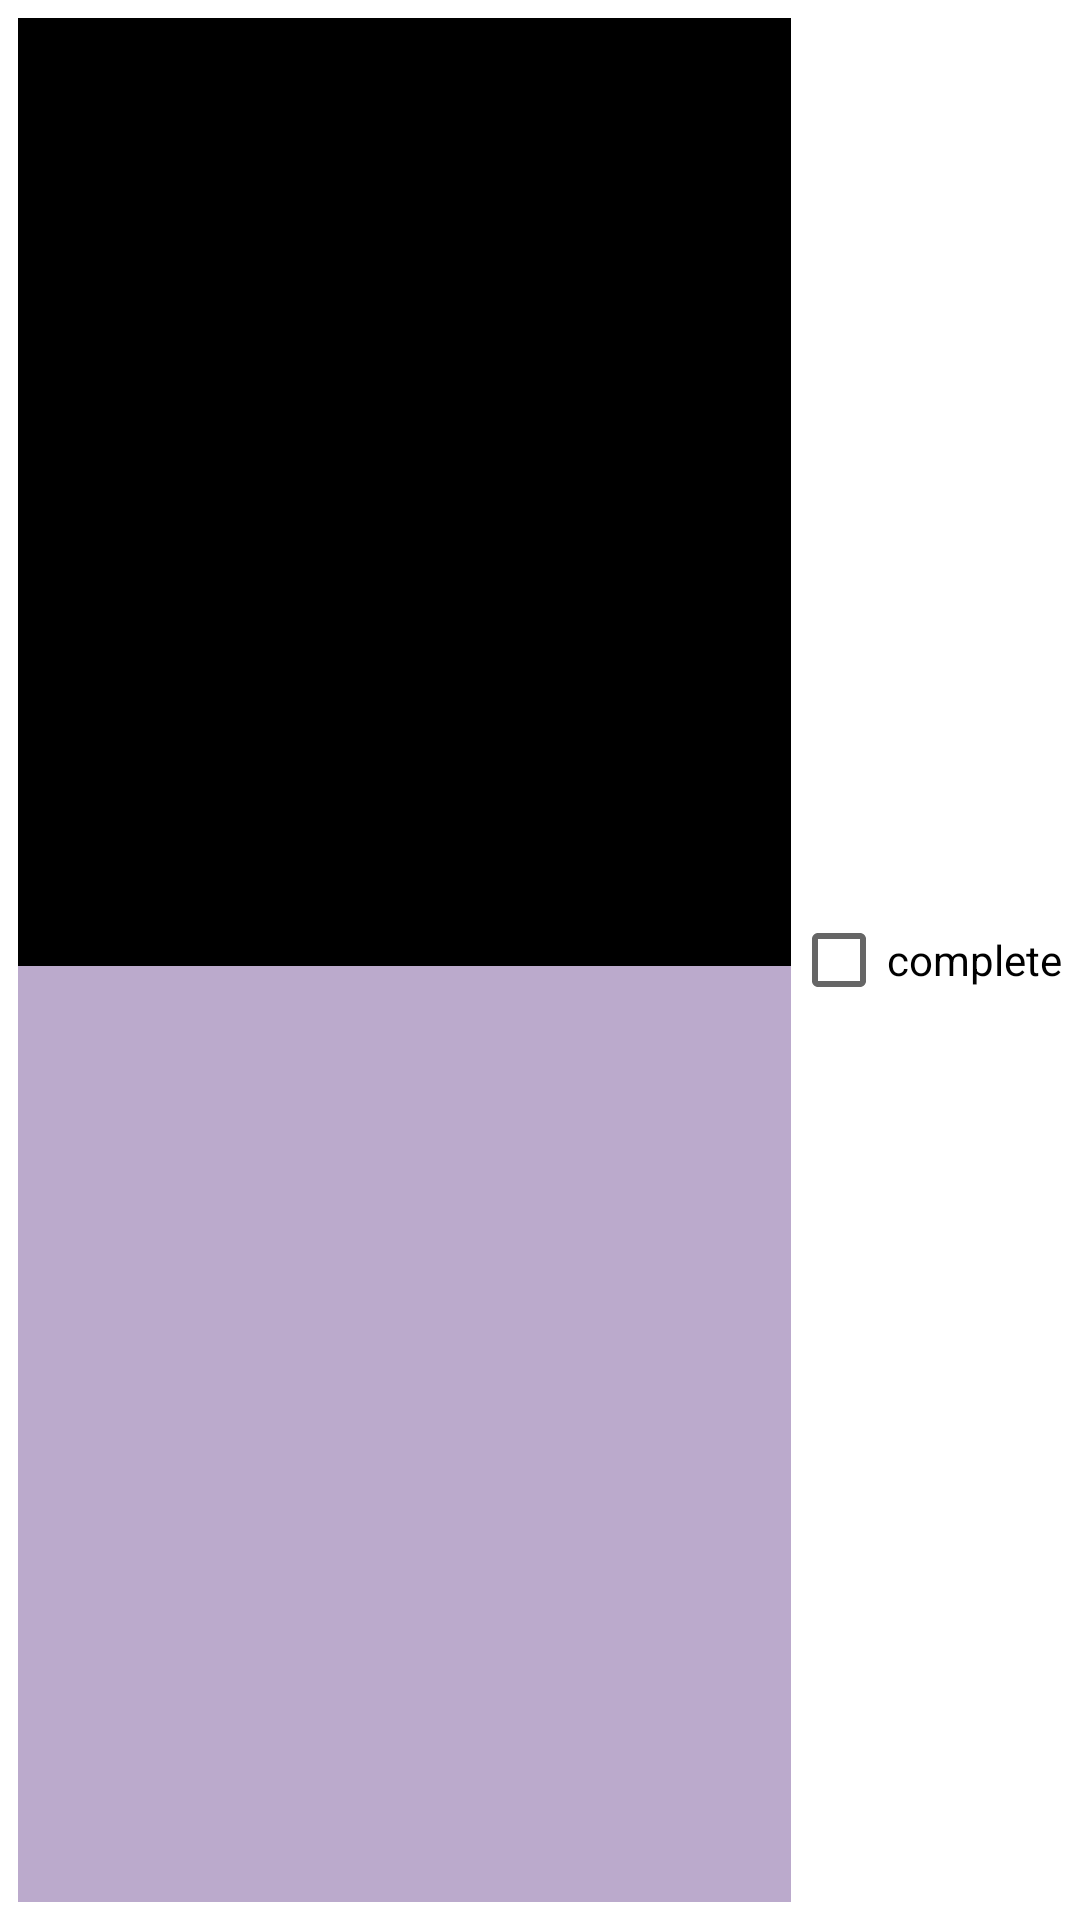

The Android layout XML behind this screen, and the referenced resources:
<!-- AndroidManifest.xml: application theme Theme.MyApplicationdkdkdkdk -->
<!-- res/layout/view.xml -->
<?xml version="1.0" encoding="utf-8"?>
<RelativeLayout xmlns:android="http://schemas.android.com/apk/res/android"
    android:layout_width="fill_parent" android:layout_height="?android:attr/listPreferredItemHeight"
    android:padding="6dip">

    <CheckBox
        android:id="@+id/checkBox"
        android:layout_width="wrap_content"
        android:layout_height="wrap_content"
        android:layout_alignParentRight="true"
        android:layout_centerVertical="true"
        android:clickable="true"
        android:focusable="false"
        android:onClick="checkBoxClicked"
        android:text="complete" />

    <LinearLayout android:orientation="vertical"
        android:layout_toLeftOf="@+id/checkBox" android:layout_width="fill_parent"
        android:layout_height="fill_parent" android:id="@+id/TextLayout">
        <TextView android:id="@+id/taskTitle" android:layout_width="fill_parent"
            android:layout_height="wrap_content" android:layout_weight="1"
            android:gravity="center_vertical" android:textSize="18sp"
            android:textColor="#FFFFFF" android:background="@color/black" />

        <TextView android:layout_width="fill_parent"
            android:layout_height="wrap_content" android:layout_weight="1" android:id="@+id/taskDescription"
            android:singleLine="true" android:ellipsize="marquee"
            android:scrollbars = "vertical"
            android:textSize="15sp" android:textColor="#FFFFFF"
            android:background="#FFBBAACC" />
    </LinearLayout>
</RelativeLayout>
<!-- resources referenced by this layout -->
<resources>
  <color name="black">#FF000000</color>
  <style name="Theme.MyApplicationdkdkdkdk" parent="Theme.MaterialComponents.DayNight.NoActionBar">
  
      </style>
</resources>
